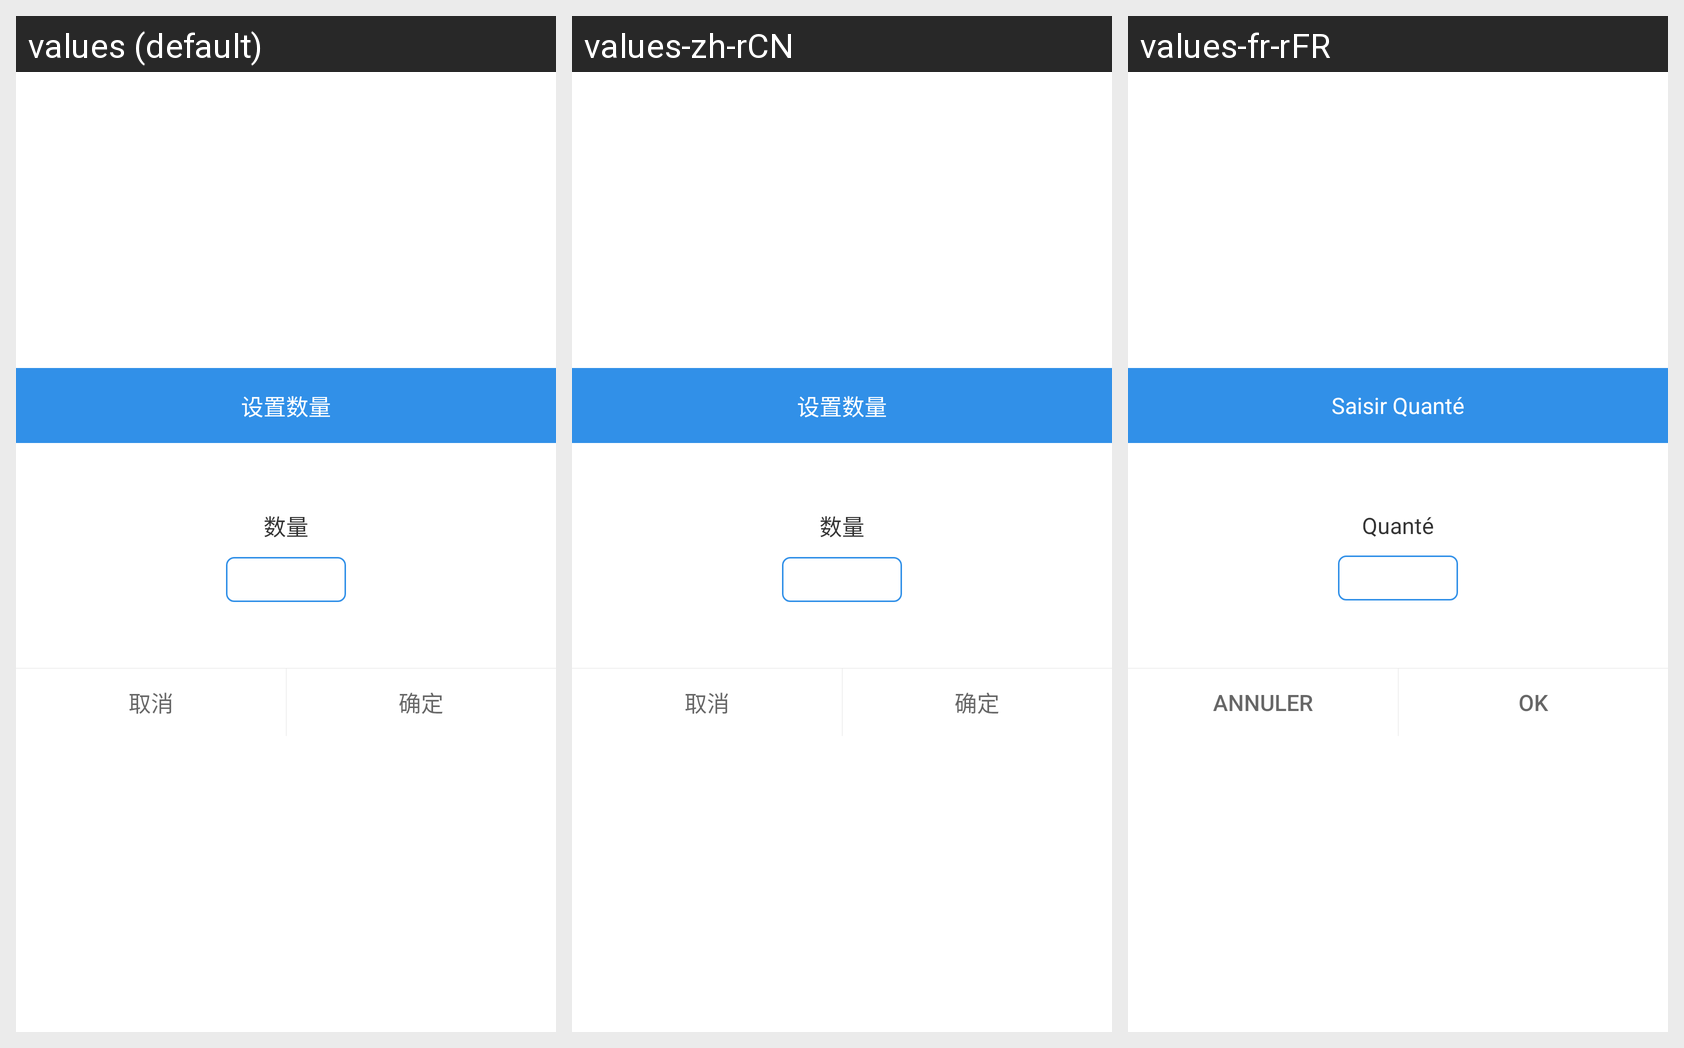

For this localized Android screen grid, give each drawn string resource with its value in every locale shown.
Android screen res/layout/dialog_setup_num.xml rendered under 3 locales, left to right: values (default), values-zh-rCN, values-fr-rFR. Device: Nexus 5 (rendered at 1080×1920; each locale shown at half size, 540×960, under a caption strip naming it); theme AppTheme.
Strings drawn on this screen, with the default value and each locale's value (text and hints the layout hard-codes, and strings that could not be matched under every locale, appear in the picture but are not listed):

dialog_good_num_title
  values: 设置数量
  values-zh-rCN: 设置数量
  values-fr-rFR: Saisir Quanté

dialog_good_num
  values: 数量
  values-zh-rCN: 数量
  values-fr-rFR: Quanté

action_cancel
  values: 取消
  values-zh-rCN: 取消
  values-fr-rFR: Annuler

action_ok
  values: 确定
  values-zh-rCN: 确定
  values-fr-rFR: OK
